Run: headless pygame with SDL's dummy video driver; simulated clock (each Clock.tick advances the game by its frame time, no real sleeping); random seed 0; keys injected as events and as key.get_pressed() state; mouse plan: one left click at the window centre at the start of phase 2, then a move to the lower-right quarter at the start of phase 3.
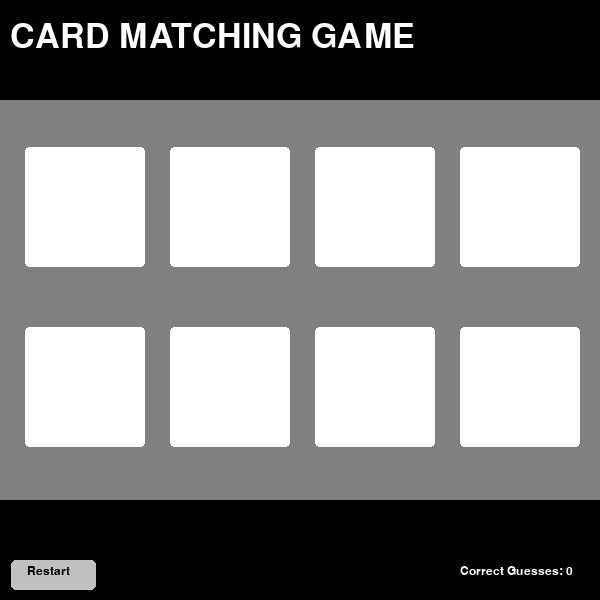
Frame 1 of 4 · flips 1–60 · no input
Frame 2 of 4 · flips 61–180 · clicked the window centre · tapped SPACE, RETURN · held RIGHT (→), D · screen unchanged from frame 1, image omitted
Frame 3 of 4 · flips 181–300 · moved the mouse to the lower-right quarter · held DOWN (↓), S · screen unchanged from frame 2, image omitted
Frame 4 of 4 · flips 301–420 · held LEFT (←), A, UP (↑), W · screen unchanged from frame 3, image omitted

The pygame program that drew these frames:

#Activity 1

import pygame
import random

pygame.init()

# game variables and constants
Width = 600
Height = 600

#colours for the game

white = (255, 255, 255)
black = (0, 0, 0)
grey = (128, 128, 128)
green = (0, 255, 0)
blue = (0, 0, 255)
grey2 = (192,192,192)
grey3 = (90, 90, 90)

#frame rate and timer
fps = 60
timer = pygame.time.Clock()

#rows and coloumns for the board
rows = 2
cols = 4

#array from correct guesses
correct = [[0,0,0,0],
           [0,0,0,0]]
options_list =[]
spaces = []
used =[]
over = []
Test = ['Address', 'Name1', 'Name2', 'Phone1']
new_board = True

first_guess = False
second_guess = False

first_guess_num = 0
second_guess_num = 0
score = 0
matches = 0

game_over = False

#create screen
screen = pygame.display.set_mode((Width, Height))
pygame.display.set_caption('Card Matching Game')
title_font = pygame.font.SysFont('Times New Roman', 50)
small_font = pygame.font.SysFont('Times New Roman', 23)
button_font = pygame.font.SysFont('Times New Roman', 18)

def draw_backgrounds():
    top_menu = pygame.draw.rect(screen, black, (0, 0, Width, 100))
    title_text = title_font.render('CARD MATCHING GAME', True, white)
    screen.blit(title_text, (10, 20))

    board_space = pygame.draw.rect(screen, grey, [0, 100, Width, Height - 200], 0)

    bottom_menu = pygame.draw.rect(screen, black, [0, Height - 100, Width, 100], 0)

    restart_button = pygame.draw.rect(screen, grey2, [11, Height-40, 85, 30], 0, 5)
    restart_text = button_font.render('Restart', True, black)
    screen.blit(restart_text, (27, 565))

    #score_button = pygame.draw.rect(screen, grey2, [511, Height - 35, 85, 30], 0, 5)
    score_text = button_font.render(f'Correct Guesses: {score}', True, white)
    screen.blit(score_text, (460, 565))

    return restart_button

def draw_board():
    global rows, cols
    board_list = []

    for i in range(cols):
        for j in range(rows):
            piece = pygame.draw.rect(screen, white, [i * 145 +25, j * 180 + 147, 120, 120], 0, 4)
            board_list.append(piece)
            #piece_text = small_font.render(f'{spaces[i * rows + j]}', True, grey3)
            #screen.blit(piece_text, (i * 145 + 52, j * 180 + 195))

    for r in range(rows):
        for c in range(cols):
            if correct[r][c] == 1:
                pygame.draw.rect(screen, green, [c * 145 + 20, r * 180 + 142, 127, 127], 6, 4)
                piece_text = small_font.render(f'{spaces[c * rows + r]}', True, black)
                screen.blit(piece_text, (c * 145 + 52, r * 180 + 195))

    return board_list

def generate_board():
    global options_list
    global spaces
    global used
    global Test
    global over

    for item in range(rows * cols //2):
        options_list.append(item)


    for item in range(rows * cols):

        rand_num = random.randint(0, len(options_list)-1)

        options_list[rand_num] = random.choice(Test)

        if options_list[rand_num] in over:
            piece = options_list[rand_num]
            Test.remove(options_list[rand_num])
        else:
            piece = options_list[rand_num]
            over.append(piece)


        #keeping track of everything that was assigned inside the board
        spaces.append(piece)

        if piece in used:
            used.remove(piece)
            options_list.remove(piece)
        else:
            used.append(piece)

def check_guesses(first, second):
    global spaces
    global correct
    global score
    global matches


    if spaces[first] == spaces[second]:
        col_1 = first // rows
        col_2 = second // rows
        row_1 = first - (first // rows * rows)
        row_2 = second - (second // rows * rows)

        if correct[row_1][col_1] == 0 and correct[row_2][col_2] == 0:
            correct[row_1][col_1] = 1
            correct[row_2][col_2] = 1
            score += 1
            matches += 1


#main game loop

running = True
while running:
    #helps regulate the game
    timer.tick(fps)
    screen.fill(white)

    #creating new board for the game
    if new_board:
        generate_board()
        new_board = False

    #function to create all things in window
    restart = draw_backgrounds()

    #function to draw the board
    board = draw_board()

    if first_guess and second_guess:
        check_guesses(first_guess_num, second_guess_num)
        pygame.time.delay(1500)
        first_guess = False
        second_guess = False

    for event in pygame.event.get():

        #if quit button is pressed, exit
        if event.type == pygame.QUIT:
            running = False

        if event.type ==pygame.MOUSEBUTTONDOWN:
            for i in range(len(board)):
                button = board[i]
                if not game_over:
                    if button.collidepoint(event.pos) and not first_guess:
                        first_guess = True
                        first_guess_num = i

                    if button.collidepoint(event.pos) and not second_guess and first_guess and i != first_guess_num:
                        second_guess = True
                        second_guess_num = i

            if restart.collidepoint(event.pos):
                options_list = []
                spaces = []
                used = []
                over = []
                Test = ['Address', 'Name1', 'Name2', 'Phone1']
                new_board = True
                score = 0
                matches = 0

                first_guess = False
                second_guess = False

                correct = [[0,0,0,0],
                           [0,0,0,0]]

                game_over = False

    if correct == [[1,1,1,1],
                   [1,1,1,1]] :
        game_over = True
        winner = pygame.draw.rect(screen, green, [10, Height - 350, Width -20, 100], 0, 5)
        winnerText = title_font.render("You won!", True, black)
        screen.blit(winnerText, (200, Height -325))


    if first_guess:
        piece_text = small_font.render(f'{spaces[first_guess_num]}', True, blue)
        location = (first_guess_num // rows* 145 + 52, (first_guess_num -(first_guess_num // rows * rows)) * 180 +195)
        screen.blit(piece_text, location)

    if second_guess:
        piece_text = small_font.render(f'{spaces[second_guess_num]}', True, blue)
        location = (second_guess_num // rows* 145 + 52, (second_guess_num -(second_guess_num // rows * rows)) * 180 +195)
        screen.blit(piece_text, location)



    pygame.display.flip()
pygame.quit()
